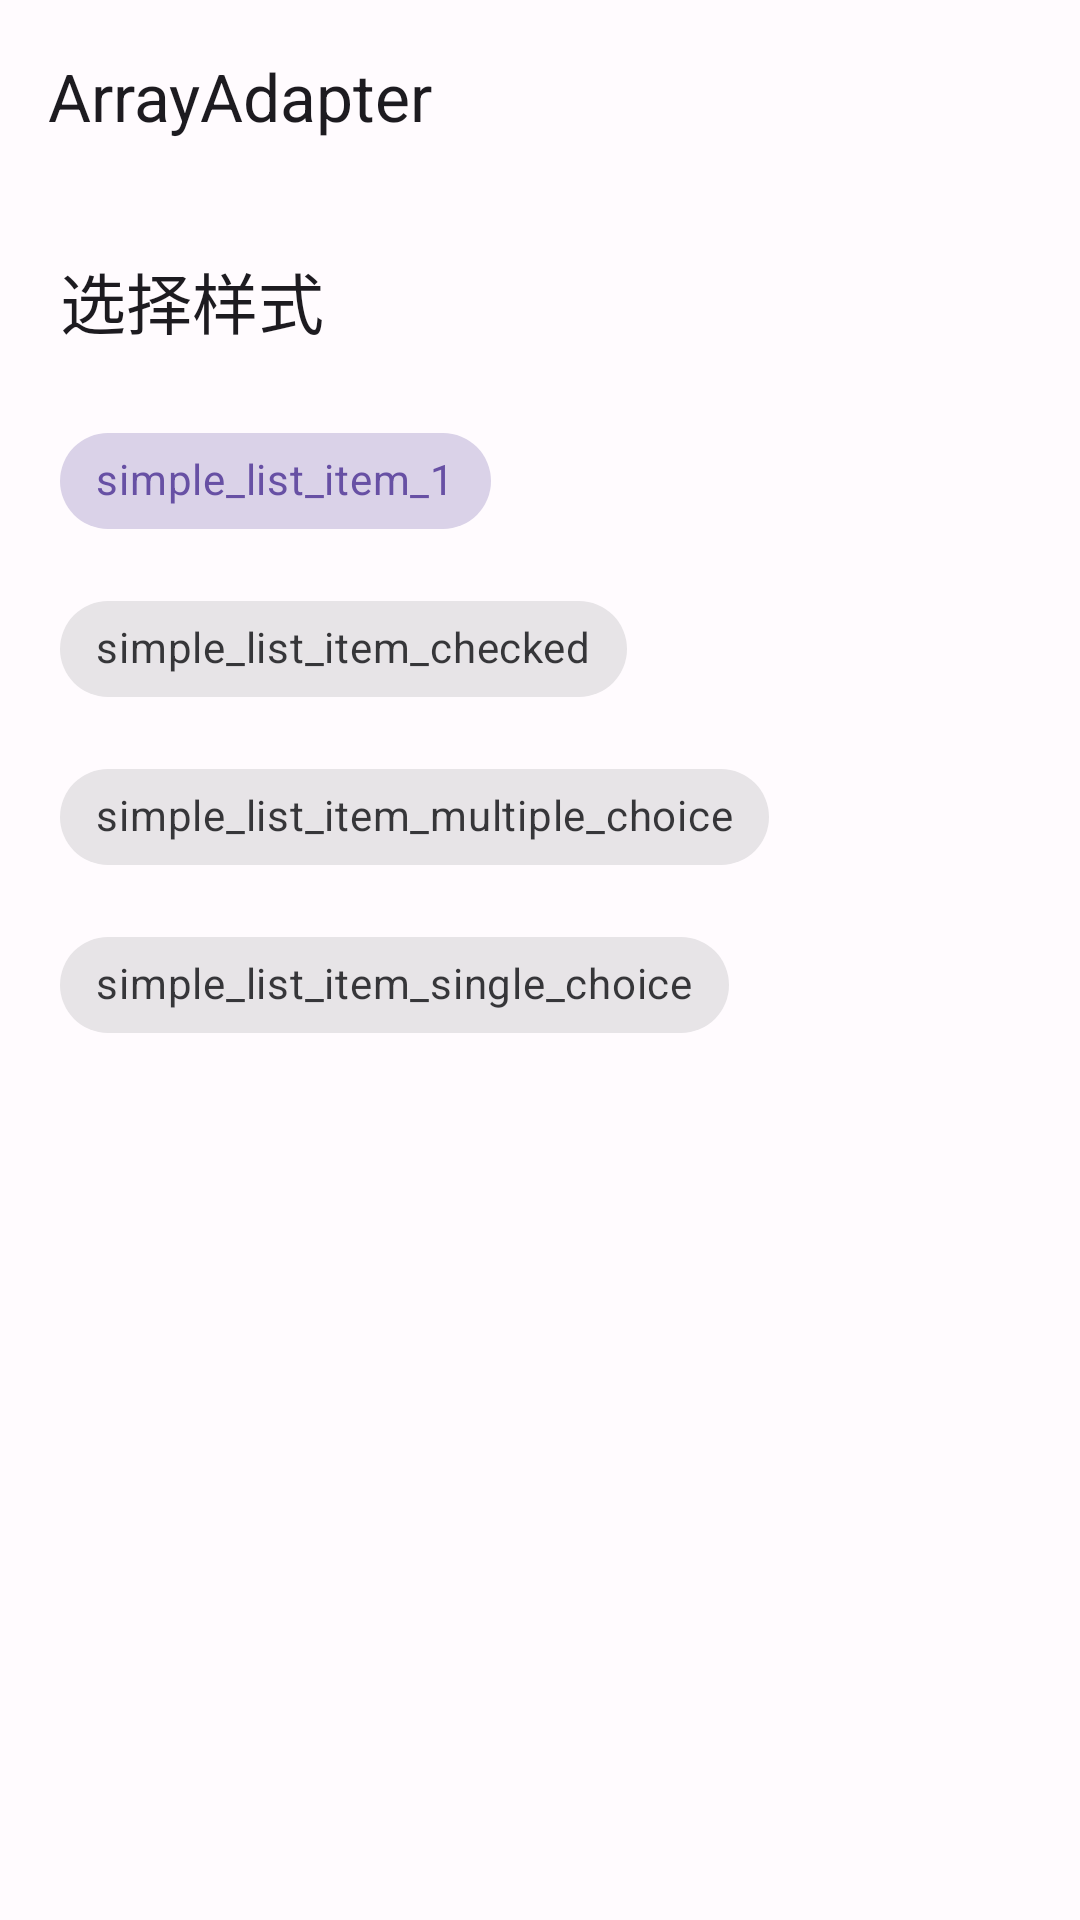

The Android layout XML behind this screen, and the referenced resources:
<!-- AndroidManifest.xml: application theme Theme.MyApplication -->
<!-- res/layout/activity_array_adapter.xml -->
<?xml version="1.0" encoding="utf-8"?>
<androidx.appcompat.widget.LinearLayoutCompat xmlns:android="http://schemas.android.com/apk/res/android"
    xmlns:app="http://schemas.android.com/apk/res-auto"
    xmlns:tools="http://schemas.android.com/tools"
    android:layout_width="match_parent"
    android:layout_height="match_parent"
    android:fitsSystemWindows="true"
    android:orientation="vertical"
    tools:context=".view.apps.demo.adapter.ArrayAdapterActivity">

    <com.google.android.material.appbar.MaterialToolbar
        android:id="@+id/array_adapter_mtb"
        android:layout_width="match_parent"
        android:layout_height="wrap_content"
        app:navigationIcon="@drawable/baseline_arrow_back_24"
        app:title="ArrayAdapter" />

    <androidx.appcompat.widget.LinearLayoutCompat
        android:layout_width="match_parent"
        android:layout_height="wrap_content"
        android:orientation="vertical">

        <com.google.android.material.textview.MaterialTextView
            android:layout_width="wrap_content"
            android:layout_height="wrap_content"
            android:layout_marginStart="20dp"
            android:layout_marginTop="20dp"
            android:layout_marginEnd="20dp"
            android:text="选择样式"
            android:textAppearance="@style/TextAppearance.AppCompat.Large" />

        <com.google.android.material.chip.ChipGroup
            android:id="@+id/array_adapter_cg"
            android:layout_width="wrap_content"
            android:layout_height="wrap_content"
            android:layout_marginStart="20dp"
            android:layout_marginTop="20dp"
            android:layout_marginEnd="20dp"
            app:checkedChip="@id/array_adapter_c1"
            app:singleSelection="true">

            <com.google.android.material.chip.Chip
                android:id="@+id/array_adapter_c1"
                style="@style/Widget.MaterialComponents.Chip.Choice"
                android:layout_width="wrap_content"
                android:layout_height="wrap_content"
                android:layout_marginTop="10dp"
                android:text="simple_list_item_1" />

            <com.google.android.material.chip.Chip
                android:id="@+id/array_adapter_c2"
                style="@style/Widget.MaterialComponents.Chip.Choice"
                android:layout_width="wrap_content"
                android:layout_height="wrap_content"
                android:layout_marginTop="10dp"
                android:text="simple_list_item_checked" />

            <com.google.android.material.chip.Chip
                android:id="@+id/array_adapter_c3"
                style="@style/Widget.MaterialComponents.Chip.Choice"
                android:layout_width="wrap_content"
                android:layout_height="wrap_content"
                android:layout_marginTop="10dp"
                android:text="simple_list_item_multiple_choice" />

            <com.google.android.material.chip.Chip
                android:id="@+id/array_adapter_c4"
                style="@style/Widget.MaterialComponents.Chip.Choice"
                android:layout_width="wrap_content"
                android:layout_height="wrap_content"
                android:layout_marginTop="10dp"
                android:text="simple_list_item_single_choice" />

        </com.google.android.material.chip.ChipGroup>

        <ListView
            android:id="@+id/array_adapter_lv"
            android:layout_width="match_parent"
            android:layout_height="wrap_content"
            android:layout_marginStart="20dp"
            android:layout_marginTop="20dp"
            android:layout_marginEnd="20dp" />

    </androidx.appcompat.widget.LinearLayoutCompat>


</androidx.appcompat.widget.LinearLayoutCompat>
<!-- resources referenced by this layout -->
<resources>
  <style name="Theme.MyApplication" parent="Theme.Material3.Light.NoActionBar">
          
          
          
  
          
          
          
  
          
  
          
          
          
          <item name="colorOnErrorContainer">@color/md_theme_light_onErrorContainer</item>
          <item name="colorOnError">@color/md_theme_light_onError</item>
          <item name="colorErrorContainer">@color/md_theme_light_errorContainer</item>
          <item name="colorOnTertiaryContainer">@color/md_theme_light_onTertiaryContainer</item>
          <item name="colorOnTertiary">@color/md_theme_light_onTertiary</item>
          <item name="colorTertiaryContainer">@color/md_theme_light_tertiaryContainer</item>
          <item name="colorTertiary">@color/md_theme_light_tertiary</item>
          <item name="colorError">@color/md_theme_light_error</item>
          <item name="colorOutline">@color/md_theme_light_outline</item>
          <item name="colorOnBackground">@color/md_theme_light_onBackground</item>
          <item name="android:colorBackground">@color/md_theme_light_background</item>
          <item name="colorOnSurfaceInverse">@color/md_theme_light_inverseOnSurface</item>
          <item name="colorSurfaceInverse">@color/md_theme_light_inverseSurface</item>
          <item name="colorOnSurfaceVariant">@color/md_theme_light_onSurfaceVariant</item>
          <item name="colorOnSurface">@color/md_theme_light_onSurface</item>
          <item name="colorSurfaceVariant">@color/md_theme_light_surfaceVariant</item>
          <item name="colorSurface">@color/md_theme_light_surface</item>
          <item name="colorOnSecondaryContainer">@color/md_theme_light_onSecondaryContainer</item>
          <item name="colorOnSecondary">@color/md_theme_light_onSecondary</item>
          <item name="colorSecondaryContainer">@color/md_theme_light_secondaryContainer</item>
          <item name="colorSecondary">@color/md_theme_light_secondary</item>
          <item name="colorOnPrimaryContainer">@color/md_theme_light_onPrimaryContainer</item>
          <item name="colorOnPrimary">@color/md_theme_light_onPrimary</item>
          <item name="colorPrimaryContainer">@color/md_theme_light_primaryContainer</item>
          <item name="colorPrimary">@color/md_theme_light_primary</item>
          <item name="colorPrimaryInverse">@color/md_theme_light_inversePrimary</item>
      </style>
  <color name="md_theme_light_onErrorContainer">#410E0B</color>
  <color name="md_theme_light_onError">#FFFFFF</color>
  <color name="md_theme_light_errorContainer">#F9DEDC</color>
  <color name="md_theme_light_onTertiaryContainer">#31111D</color>
  <color name="md_theme_light_onTertiary">#FFFFFF</color>
  <color name="md_theme_light_tertiaryContainer">#FFD8E4</color>
  <color name="md_theme_light_tertiary">#7D5260</color>
  <color name="md_theme_light_error">#B3261E</color>
  <color name="md_theme_light_outline">#79747E</color>
  <color name="md_theme_light_onBackground">#1C1B1F</color>
  <color name="md_theme_light_background">#FFFBFE</color>
  <color name="md_theme_light_inverseOnSurface">#F4EFF4</color>
  <color name="md_theme_light_inverseSurface">#313033</color>
  <color name="md_theme_light_onSurfaceVariant">#49454F</color>
  <color name="md_theme_light_onSurface">#1C1B1F</color>
  <color name="md_theme_light_surfaceVariant">#E7E0EC</color>
  <color name="md_theme_light_surface">#FFFBFE</color>
  <color name="md_theme_light_onSecondaryContainer">#1D192B</color>
  <color name="md_theme_light_onSecondary">#FFFFFF</color>
  <color name="md_theme_light_secondaryContainer">#E8DEF8</color>
  <color name="md_theme_light_secondary">#625B71</color>
  <color name="md_theme_light_onPrimaryContainer">#21005D</color>
  <color name="md_theme_light_onPrimary">#FFFFFF</color>
  <color name="md_theme_light_primaryContainer">#EADDFF</color>
  <color name="md_theme_light_primary">#6750A4</color>
  <color name="md_theme_light_inversePrimary">#D0BCFF</color>
</resources>
